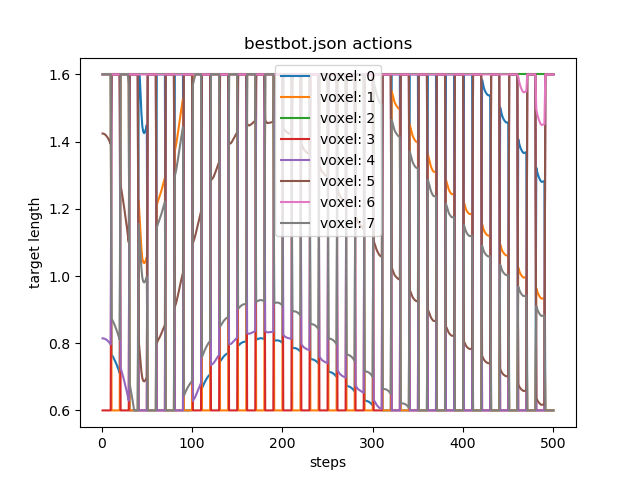

The data file committed next to this chart (first rows):
0, 1, 2, 3, 4, 5, 6, 7, 8, 9, 10, 11, 12, 13, 14, 15, 16, 17, 18, 19, 20, 21, 22, 23
1.6, 1.6, 1.6, 1.6, 1.6, 1.6, 1.6, 1.6, 1.6, 1.6, 0.7667, 0.7622, 0.7573, 0.7519, 0.7462, 0.74, 0.7334, 0.7264, 0.7189, 0.711, 1.6, 1.6, 1.6, 1.6
1.6, 1.6, 1.6, 1.6, 1.6, 1.6, 1.6, 1.6, 1.6, 1.6, 0.6, 0.6, 0.6, 0.6, 0.6, 0.6, 0.6, 0.6, 0.6, 0.6, 1.6, 1.6, 1.6, 1.6
1.6, 1.6, 1.6, 1.6, 1.6, 1.6, 1.6, 1.6, 1.6, 1.6, 1.6, 1.6, 1.6, 1.6, 1.6, 1.6, 1.6, 1.6, 1.6, 1.6, 1.6, 1.6, 1.6, 1.6
0.6, 0.6, 0.6, 0.6, 0.6, 0.6, 0.6, 0.6, 0.6, 0.6, 1.6, 1.6, 1.6, 1.6, 1.6, 1.6, 1.6, 1.6, 1.6, 1.6, 0.6, 0.6, 0.6, 0.6
0.8144, 0.8142, 0.8135, 0.8124, 0.8109, 0.8089, 0.8064, 0.8036, 0.8003, 0.7965, 1.6, 1.6, 1.6, 1.6, 1.6, 1.6, 1.6, 1.6, 1.6, 1.6, 0.7262, 0.7172, 0.7077, 0.6978
1.424, 1.424, 1.422, 1.421, 1.418, 1.414, 1.41, 1.405, 1.399, 1.393, 1.6, 1.6, 1.6, 1.6, 1.6, 1.6, 1.6, 1.6, 1.6, 1.6, 1.27, 1.254, 1.237, 1.22
1.6, 1.6, 1.6, 1.6, 1.6, 1.6, 1.6, 1.6, 1.6, 1.6, 1.6, 1.6, 1.6, 1.6, 1.6, 1.6, 1.6, 1.6, 1.6, 1.6, 1.6, 1.6, 1.6, 1.6
1.6, 1.6, 1.6, 1.6, 1.6, 1.6, 1.6, 1.6, 1.6, 1.6, 0.8733, 0.8682, 0.8626, 0.8566, 0.85, 0.843, 0.8354, 0.8274, 0.8189, 0.8099, 1.6, 1.6, 1.6, 1.6
